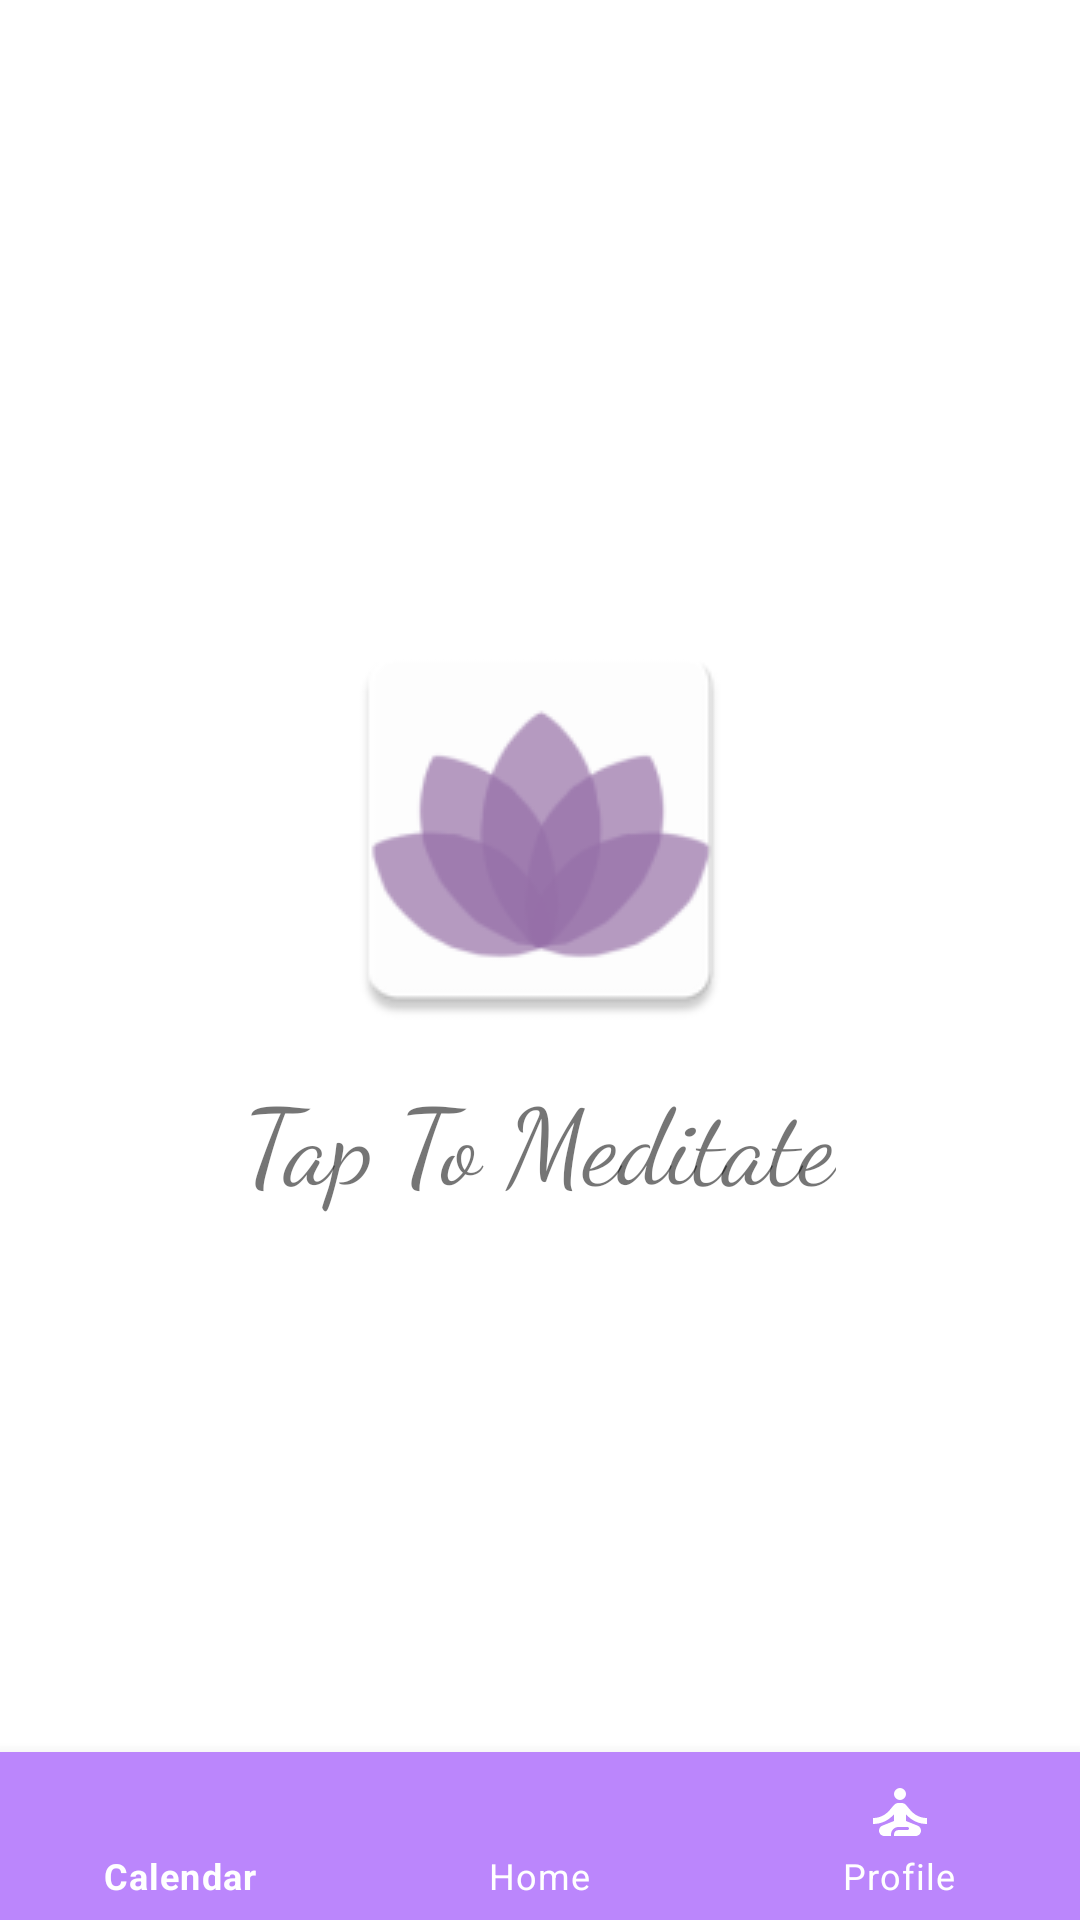

Write the Android layout XML for this screen, with the resource values it uses.
<!-- AndroidManifest.xml: application theme Theme.Meditation -->
<!-- res/layout/activity_main.xml -->
<?xml version="1.0" encoding="utf-8"?>
<RelativeLayout xmlns:android="http://schemas.android.com/apk/res/android"
    xmlns:app="http://schemas.android.com/apk/res-auto"
    xmlns:tools="http://schemas.android.com/tools"
    android:layout_width="match_parent"
    android:layout_height="match_parent"
    tools:context=".MainActivity">

    <FrameLayout
        android:layout_width="match_parent"
        android:layout_height="match_parent"
        android:layout_above="@+id/menu"
        >

        <ImageButton
            android:id="@+id/lotus_button"
            android:layout_width="wrap_content"
            android:layout_height="wrap_content"
            android:layout_marginStart="16dp"
            android:layout_marginLeft="16dp"
            android:layout_marginEnd="16dp"
            android:layout_marginRight="16dp"
            android:layout_marginBottom="16dp"

            android:background="#FFFFFF"
            android:scaleX="3"
            android:scaleY="3"
            android:layout_gravity="center"
            app:layout_constraintEnd_toEndOf="parent"
            app:layout_constraintStart_toStartOf="parent"
            app:layout_constraintTop_toTopOf="parent"
            app:srcCompat="@mipmap/lotus" />

        <TextView
            android:id="@+id/your_name"
            android:layout_width="wrap_content"
            android:layout_height="wrap_content"
            android:layout_gravity="center"
            android:layout_marginTop="88dp"
            android:background="#FFFFFF"
            android:fontFamily="cursive"
            android:text="Tap To Meditate"
            android:textSize="35sp"
            app:layout_constraintEnd_toEndOf="parent"
            app:layout_constraintHorizontal_bias="0.5"
            app:layout_constraintStart_toStartOf="parent"
            app:layout_constraintTop_toBottomOf="@+id/lotus_button" />

    </FrameLayout>

    <com.google.android.material.bottomnavigation.BottomNavigationView
        android:id="@+id/menu"
        android:layout_width="match_parent"
        android:layout_height="wrap_content"
        android:layout_alignParentBottom="true"
        android:background="?android:attr/windowBackground"
        app:itemBackground="@color/purple_200"
        app:itemIconTint="#fff"
        app:itemTextColor="#fff"
        app:menu="@menu/menu"
        />

</RelativeLayout>
<!-- resources referenced by this layout -->
<resources>
  <color name="purple_200">#FFBB86FC</color>
  <!-- mipmap lotus: png bitmap (mipmap-hdpi, 2427 bytes) -->
  <style name="Theme.Meditation" parent="Theme.MaterialComponents.DayNight.DarkActionBar">
          
          <item name="colorPrimary">@color/purple_500</item>
          <item name="colorPrimaryVariant">@color/purple_200</item>
          <item name="colorOnPrimary">@color/white</item>
          
          <item name="colorSecondary">@color/teal_200</item>
          <item name="colorSecondaryVariant">@color/teal_700</item>
          <item name="colorOnSecondary">@color/black</item>
          
          <item name="android:statusBarColor" tools:targetApi="l">?attr/colorPrimaryVariant</item>
          
      </style>
  <color name="purple_500">#8ECC9F</color>
  <color name="white">#FFFFFFFF</color>
  <color name="teal_200">#FF03DAC5</color>
  <color name="teal_700">#FF018786</color>
  <color name="black">#FF000000</color>
</resources>
